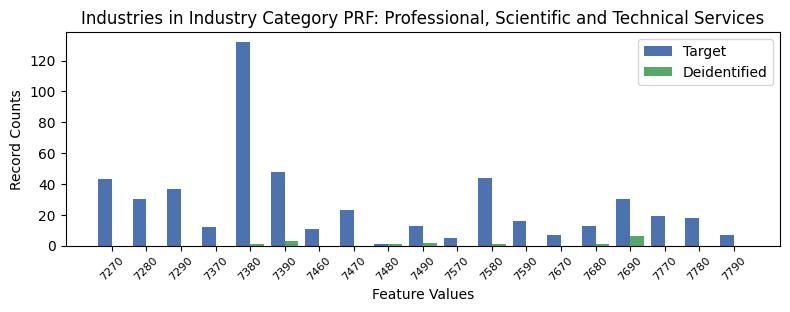

The table this chart was drawn from, first rows:
, INDP, count_target, count_deidentified
10, 7270, 43, 0.0
3, 7280, 30, 0.0
2, 7290, 37, 0.0
14, 7370, 12, 0.0
6, 7380, 132, 1.0
7, 7390, 48, 3.0
15, 7460, 11, 0.0
11, 7470, 23, 0.0
18, 7480, 1, 1.0
13, 7490, 13, 2.0
16, 7570, 5, 0.0
0, 7580, 44, 1.0
1, 7590, 16, 0.0
12, 7670, 7, 0.0
4, 7680, 13, 1.0
9, 7690, 30, 6.0
8, 7770, 19, 0.0
5, 7780, 18, 0.0
17, 7790, 7, 0.0
